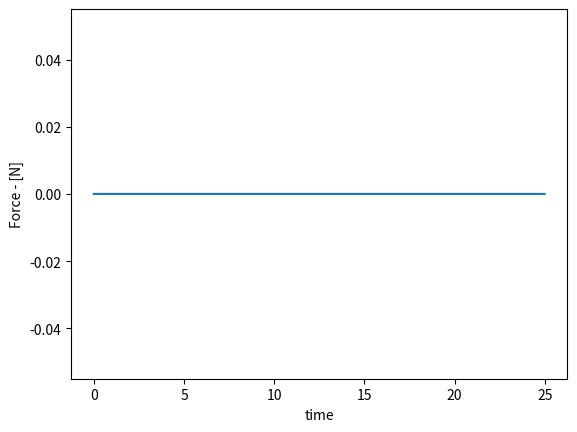
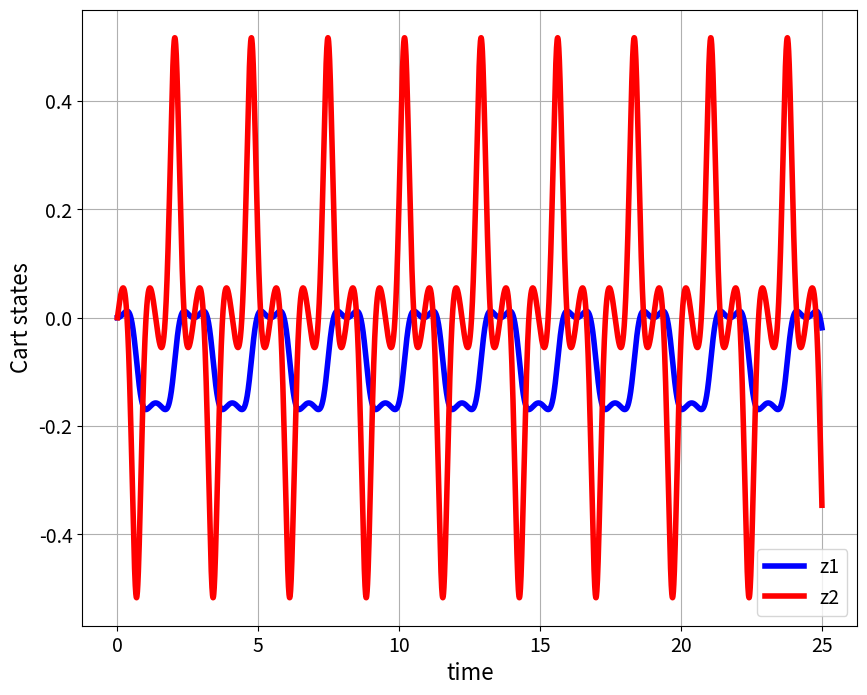
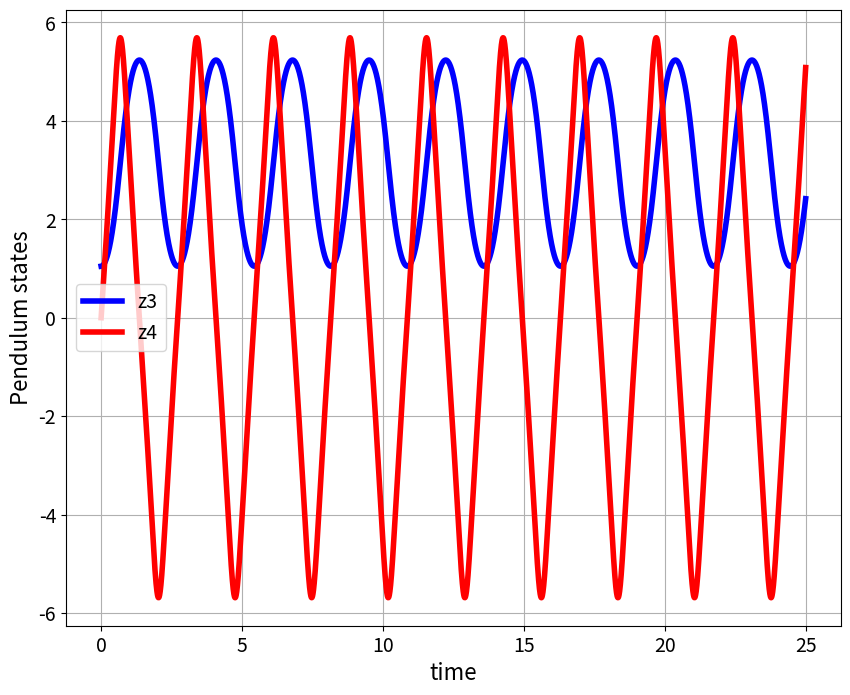

Python code for these plots, in order:
import numpy as np
from scipy.integrate import odeint
import matplotlib.pyplot as plt
from sympy import *

# create the symbolic parameter variables
m1,m2,l,g=symbols('m1 m2 l g')
# symbolic force
F=symbols('F')
# state variables
z1,z2,z3,z4=symbols('z1 z2 z3 z4')

# derivatives
dz2, dz4 =symbols('dz2 dz4')

# first equation
e1=(m1+m2)*dz2-m2*l*dz4*cos(z3)+m2*l*(z4**2)*sin(z3)-F
# second equation
e2=l*dz4-dz2*cos(z3)-g*sin(z3)

# define and solve the equations
result=solve([e1, e2], dz2,dz4 , dict=True)

# first equation
dz2Solved=simplify(result[0][dz2])

# second equation
dz4Solved=simplify(result[0][dz4])

# define the numerical values of the parameters
lV=1
gV=9.81

m1V=10
m2V=1
# substituted them in the equations
dz2Solved=dz2Solved.subs(l,lV).subs(g,gV).subs(m1,m1V).subs(m2,m2V)
dz4Solved=dz4Solved.subs(l,lV).subs(g,gV).subs(m1,m1V).subs(m2,m2V)

# create the Python functions that return the numberical values 
functionDz2=lambdify([z1,z2,z3,z4,F],dz2Solved)
functionDz4=lambdify([z1,z2,z3,z4,F],dz4Solved)

# this function defines the state-space model, that is, its right-hand side
# z is the state 
# t is the current time - internal to solver
# timePoints - time points vector necessary for interpolation
# forceArray - time-varying input
def stateSpaceModel(z,t,timePoints,forceArray):
    # interpolate input force values
    # depending on the current time
    forceApplied=np.interp(t,timePoints, forceArray)
    dz2Value=functionDz2(z[0],z[1],z[2],z[3],forceApplied)
    dz4Value=functionDz4(z[0],z[1],z[2],z[3],forceApplied)
    dzdt=[z[1],dz2Value,z[3],dz4Value]
    return dzdt


# define the simulation parameters
startTime=0
endTime=25
timeSteps=5000
 
# simulation time array 
# we will obtain the solution at the time points defined by 
# the vector simulationTime
simulationTime=np.linspace(startTime,endTime,timeSteps)
 
# define the force input 
#forceInput = np.sin(simulationTime)+np.cos(2*simulationTime)
forceInput = np.zeros(shape=(simulationTime.shape))

# plot the applied force
plt.plot(simulationTime, forceInput)
plt.xlabel('time')
plt.ylabel('Force - [N]')
plt.savefig('inputSequence.png',dpi=600)
plt.show()

# define the initial state for simulation 
initialState=np.array([0,0,np.pi/3,0])

# generate the state-space trajectory by simulating the state-space model
solutionState=odeint(stateSpaceModel,initialState,
                     simulationTime,
                     args=(simulationTime,forceInput))

# save the simulation data 
# the save file is opened by another Python script that is used
# to animate the trajectory
np.save('simulationData.npy', solutionState)

# plot the state trajectories 
# cart state trajectories
plt.figure(figsize=(10,8))
plt.plot(simulationTime, solutionState[:,0],'b',linewidth=4,label='z1')
plt.plot(simulationTime, solutionState[:,1],'r',linewidth=4,label='z2')
plt.xlabel('time',fontsize=16)
plt.ylabel('Cart states',fontsize=16)
plt.legend(fontsize=14)
plt.tick_params(axis='both', which='major', labelsize=14)
plt.grid()
plt.savefig('cartStates.png',dpi=600)
plt.show()

# plot the state trajectories 
# pendulum state trajectories
plt.figure(figsize=(10,8))
plt.plot(simulationTime, solutionState[:,2],'b',linewidth=4,label='z3')
plt.plot(simulationTime, solutionState[:,3],'r',linewidth=4,label='z4')
plt.xlabel('time',fontsize=16)
plt.ylabel('Pendulum states',fontsize=16)
plt.legend(fontsize=14)
plt.tick_params(axis='both', which='major', labelsize=14)
plt.grid()
plt.savefig('pendulumStates.png',dpi=600)
plt.show()
